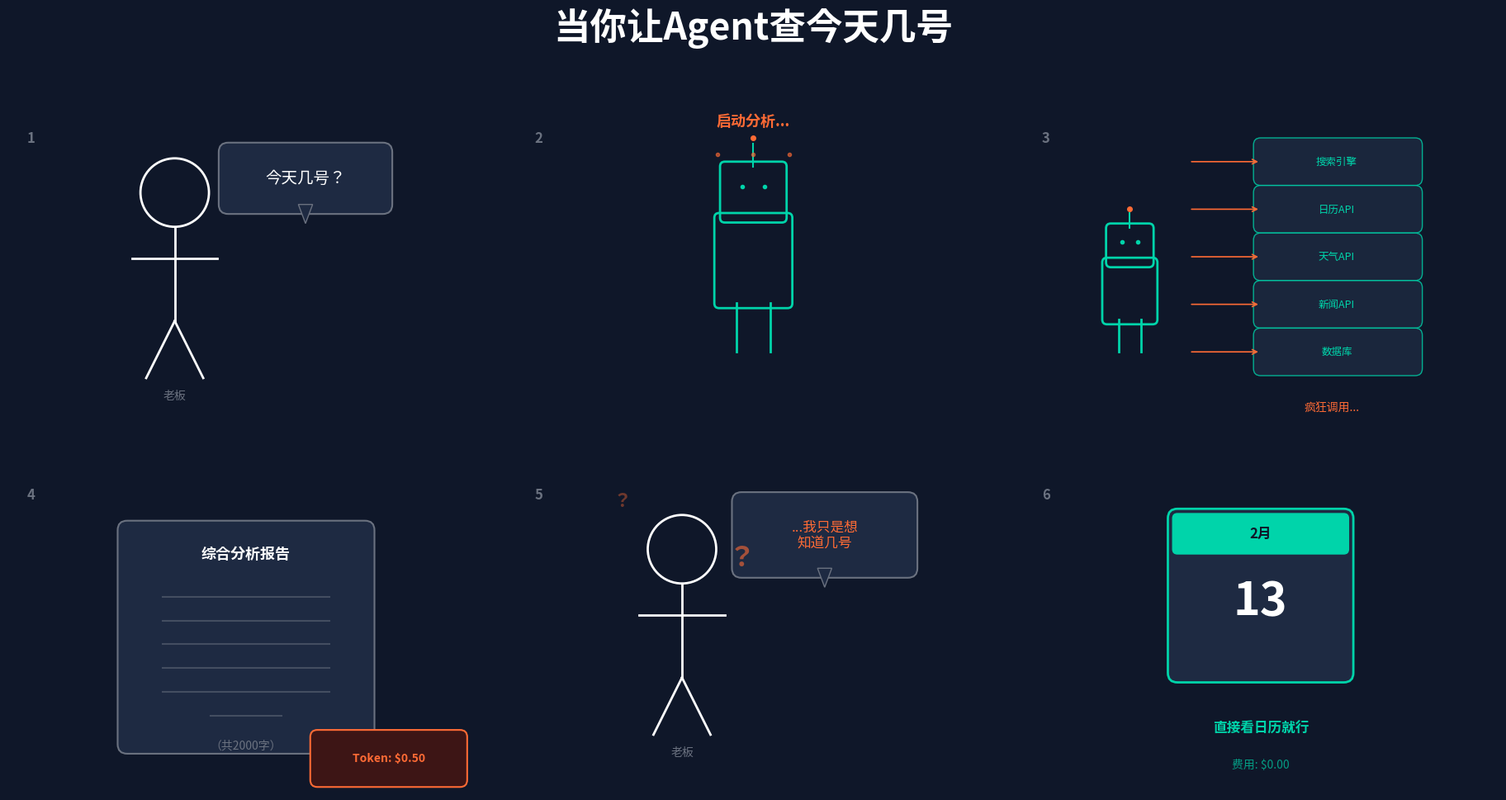

The script that saved this image: (Note: this script raises an exception after producing the figure.)
"""P27 - Boss asks 'what date is it?' comic strip"""
import matplotlib
matplotlib.use('Agg')
import matplotlib.pyplot as plt
import matplotlib.font_manager as fm
import numpy as np
from pathlib import Path
import matplotlib.patches as mpatches
from matplotlib.patches import FancyBboxPatch, Circle, Rectangle, FancyArrowPatch
from matplotlib.lines import Line2D

# Font setup
CHINESE_FONTS = ['PingFang HK', 'STHeiti', 'Heiti TC', 'Heiti SC', 'PingFang SC', 'SimHei', 'sans-serif']
def get_chinese_font():
    available = {f.name for f in fm.fontManager.ttflist}
    for name in CHINESE_FONTS:
        if name in available:
            return name
    return 'sans-serif'
FONT = get_chinese_font()
plt.rcParams['font.family'] = FONT
plt.rcParams['axes.unicode_minus'] = False

# Colors
BG = '#0F1729'
CYAN = '#00D4AA'
ORANGE = '#FF6B35'
WHITE = '#FFFFFF'
DIM = '#6B7280'
GRID = '#1E2A42'
PANEL_BG = '#1A2340'
BUBBLE_BG = '#1E2A42'

fig = plt.figure(figsize=(19.2, 10.8), dpi=150, facecolor=BG)

# Title
fig.text(0.5, 0.94, '当你让Agent查今天几号', fontsize=32, color=WHITE,
         ha='center', va='center', fontweight='bold')

def draw_person(ax, x, y, scale=1.0, color=WHITE):
    """Draw a simple stick figure person (boss)."""
    s = scale
    # Head
    head = Circle((x, y + 0.35 * s), 0.12 * s, facecolor='none',
                  edgecolor=color, linewidth=2)
    ax.add_patch(head)
    # Body
    ax.plot([x, x], [y + 0.23 * s, y - 0.1 * s], color=color, linewidth=2)
    # Arms
    ax.plot([x - 0.15 * s, x + 0.15 * s], [y + 0.12 * s, y + 0.12 * s],
            color=color, linewidth=2)
    # Legs
    ax.plot([x, x - 0.1 * s], [y - 0.1 * s, y - 0.3 * s], color=color, linewidth=2)
    ax.plot([x, x + 0.1 * s], [y - 0.1 * s, y - 0.3 * s], color=color, linewidth=2)

def draw_robot(ax, x, y, scale=1.0, color=CYAN):
    """Draw a simple robot (Agent)."""
    s = scale
    # Head (square)
    head = FancyBboxPatch((x - 0.1 * s, y + 0.22 * s), 0.2 * s, 0.18 * s,
                          boxstyle="round,pad=0.02",
                          facecolor='none', edgecolor=color, linewidth=2)
    ax.add_patch(head)
    # Eyes
    ax.plot(x - 0.04 * s, y + 0.33 * s, 'o', color=color, markersize=3)
    ax.plot(x + 0.04 * s, y + 0.33 * s, 'o', color=color, markersize=3)
    # Antenna
    ax.plot([x, x], [y + 0.40 * s, y + 0.48 * s], color=color, linewidth=1.5)
    ax.plot(x, y + 0.50 * s, 'o', color=ORANGE, markersize=4)
    # Body (rectangle)
    body = FancyBboxPatch((x - 0.12 * s, y - 0.08 * s), 0.24 * s, 0.30 * s,
                          boxstyle="round,pad=0.02",
                          facecolor='none', edgecolor=color, linewidth=2)
    ax.add_patch(body)
    # Legs
    ax.plot([x - 0.06 * s, x - 0.06 * s], [y - 0.08 * s, y - 0.25 * s],
            color=color, linewidth=2)
    ax.plot([x + 0.06 * s, x + 0.06 * s], [y - 0.08 * s, y - 0.25 * s],
            color=color, linewidth=2)

def draw_speech_bubble(ax, x, y, text, width=0.6, height=0.25, fontsize=11,
                       text_color=WHITE, bg_color=BUBBLE_BG, tail_dir='down'):
    """Draw a speech bubble with text."""
    bubble = FancyBboxPatch((x - width / 2, y - height / 2), width, height,
                            boxstyle="round,pad=0.04",
                            facecolor=bg_color, edgecolor=DIM, linewidth=1.5)
    ax.add_patch(bubble)
    # Tail (small triangle)
    if tail_dir == 'down':
        tail = plt.Polygon([
            [x - 0.03, y - height / 2],
            [x + 0.03, y - height / 2],
            [x, y - height / 2 - 0.08]
        ], facecolor=bg_color, edgecolor=DIM, linewidth=1)
        ax.add_patch(tail)
    ax.text(x, y, text, fontsize=fontsize, color=text_color,
            ha='center', va='center', wrap=True)

# --- 6 panels: 2 rows x 3 columns ---
panel_coords = [
    (0.03, 0.48, 0.30, 0.38),   # row1 col1
    (0.35, 0.48, 0.30, 0.38),   # row1 col2
    (0.67, 0.48, 0.30, 0.38),   # row1 col3
    (0.03, 0.08, 0.30, 0.38),   # row2 col1
    (0.35, 0.08, 0.30, 0.38),   # row2 col2
    (0.67, 0.08, 0.30, 0.38),   # row2 col3
]

panel_labels = [
    '1', '2', '3', '4', '5', '6'
]

# Create all axes
axes = []
for i, (px, py, pw, ph) in enumerate(panel_coords):
    ax = fig.add_axes([px, py, pw, ph])
    ax.set_facecolor(PANEL_BG)
    ax.set_xlim(-1, 1)
    ax.set_ylim(-0.7, 0.7)
    ax.set_aspect('equal')
    ax.axis('off')
    # Panel border
    for spine in ax.spines.values():
        spine.set_visible(True)
        spine.set_color(DIM)
        spine.set_linewidth(1)
    # Panel number
    ax.text(-0.92, 0.58, panel_labels[i], fontsize=12, color=DIM,
            ha='left', va='top', fontweight='bold')
    axes.append(ax)

# --- Panel 1: Boss asks ---
ax = axes[0]
draw_person(ax, -0.3, -0.1, scale=1.2, color=WHITE)
ax.text(-0.3, -0.55, '老板', fontsize=10, color=DIM, ha='center')
draw_speech_bubble(ax, 0.25, 0.38, '今天几号？', width=0.65, height=0.22,
                   fontsize=14, text_color=WHITE)

# --- Panel 2: Agent receives ---
ax = axes[1]
draw_robot(ax, 0, -0.05, scale=1.2, color=CYAN)
ax.text(0, 0.6, '启动分析...', fontsize=13, color=ORANGE,
        ha='center', fontweight='bold', style='italic')
# thinking dots
for dx in [-0.15, 0, 0.15]:
    ax.plot(dx, 0.48, 'o', color=ORANGE, markersize=3, alpha=0.6)

# --- Panel 3: Agent calls tools ---
ax = axes[2]
draw_robot(ax, -0.55, -0.15, scale=0.8, color=CYAN)
# Tool call list
tools = ['搜索引擎', '日历API', '天气API', '新闻API', '数据库']
for i, tool in enumerate(tools):
    yy = 0.45 - i * 0.2
    # Arrow from robot
    ax.annotate('', xy=(0.0, yy), xytext=(-0.3, yy),
                arrowprops=dict(arrowstyle='->', color=ORANGE, lw=1.2))
    box = FancyBboxPatch((0.0, yy - 0.07), 0.65, 0.14,
                         boxstyle="round,pad=0.03",
                         facecolor=GRID, edgecolor=CYAN, linewidth=1, alpha=0.8)
    ax.add_patch(box)
    ax.text(0.32, yy, tool, fontsize=9, color=CYAN, ha='center', va='center')

ax.text(0.3, -0.6, '疯狂调用...', fontsize=10, color=ORANGE, ha='center',
        style='italic')

# --- Panel 4: Agent generates report ---
ax = axes[3]
# Report document
report = FancyBboxPatch((-0.5, -0.5), 1.0, 0.9,
                        boxstyle="round,pad=0.04",
                        facecolor=GRID, edgecolor=DIM, linewidth=1.5)
ax.add_patch(report)
ax.text(0, 0.28, '综合分析报告', fontsize=13, color=WHITE,
        ha='center', fontweight='bold')
# Fake lines of text
for i in range(6):
    yy = 0.12 - i * 0.1
    width = 0.7 if i < 5 else 0.3
    ax.plot([-width/2, width/2], [yy, yy], color=DIM, linewidth=1.5, alpha=0.5)

ax.text(0, -0.52, '（共2000字）', fontsize=10, color=DIM, ha='center')

# Cost label
cost_box = FancyBboxPatch((0.3, -0.65), 0.6, 0.18,
                          boxstyle="round,pad=0.03",
                          facecolor='#3D1515', edgecolor=ORANGE, linewidth=1.5)
ax.add_patch(cost_box)
ax.text(0.6, -0.56, 'Token: $0.50', fontsize=10, color=ORANGE,
        ha='center', va='center', fontweight='bold')

# --- Panel 5: Boss confused ---
ax = axes[4]
draw_person(ax, -0.3, -0.1, scale=1.2, color=WHITE)
ax.text(-0.3, -0.55, '老板', fontsize=10, color=DIM, ha='center')
draw_speech_bubble(ax, 0.3, 0.38, '...我只是想\n知道几号', width=0.7, height=0.28,
                   fontsize=12, text_color=ORANGE)
# Confusion marks
ax.text(-0.05, 0.25, '？', fontsize=24, color=ORANGE, ha='center',
        fontweight='bold', alpha=0.6)
ax.text(-0.55, 0.5, '？', fontsize=16, color=ORANGE, ha='center',
        fontweight='bold', alpha=0.4)

# --- Panel 6: Just look at the calendar ---
ax = axes[5]
# Calendar
cal = FancyBboxPatch((-0.35, -0.2), 0.7, 0.65,
                     boxstyle="round,pad=0.04",
                     facecolor=GRID, edgecolor=CYAN, linewidth=2)
ax.add_patch(cal)
# Calendar header
cal_header = FancyBboxPatch((-0.35, 0.32), 0.7, 0.13,
                            boxstyle="round,pad=0.02",
                            facecolor=CYAN, edgecolor=CYAN, linewidth=1)
ax.add_patch(cal_header)
ax.text(0, 0.385, '2月', fontsize=12, color=BG, ha='center',
        va='center', fontweight='bold')
ax.text(0, 0.1, '13', fontsize=40, color=WHITE, ha='center',
        va='center', fontweight='bold')

ax.text(0, -0.45, '直接看日历就行', fontsize=12, color=CYAN,
        ha='center', fontweight='bold')
ax.text(0, -0.6, '费用: $0.00', fontsize=10, color=CYAN,
        ha='center', alpha=0.7)

out = Path('/Users/mik/strange LLM/assets/diagrams/rendered/boss_asks_date_comic.png')
fig.savefig(out, dpi=150, facecolor=BG, bbox_inches='tight', pad_inches=0.3)
plt.close()
print(f"Saved: {out}")
